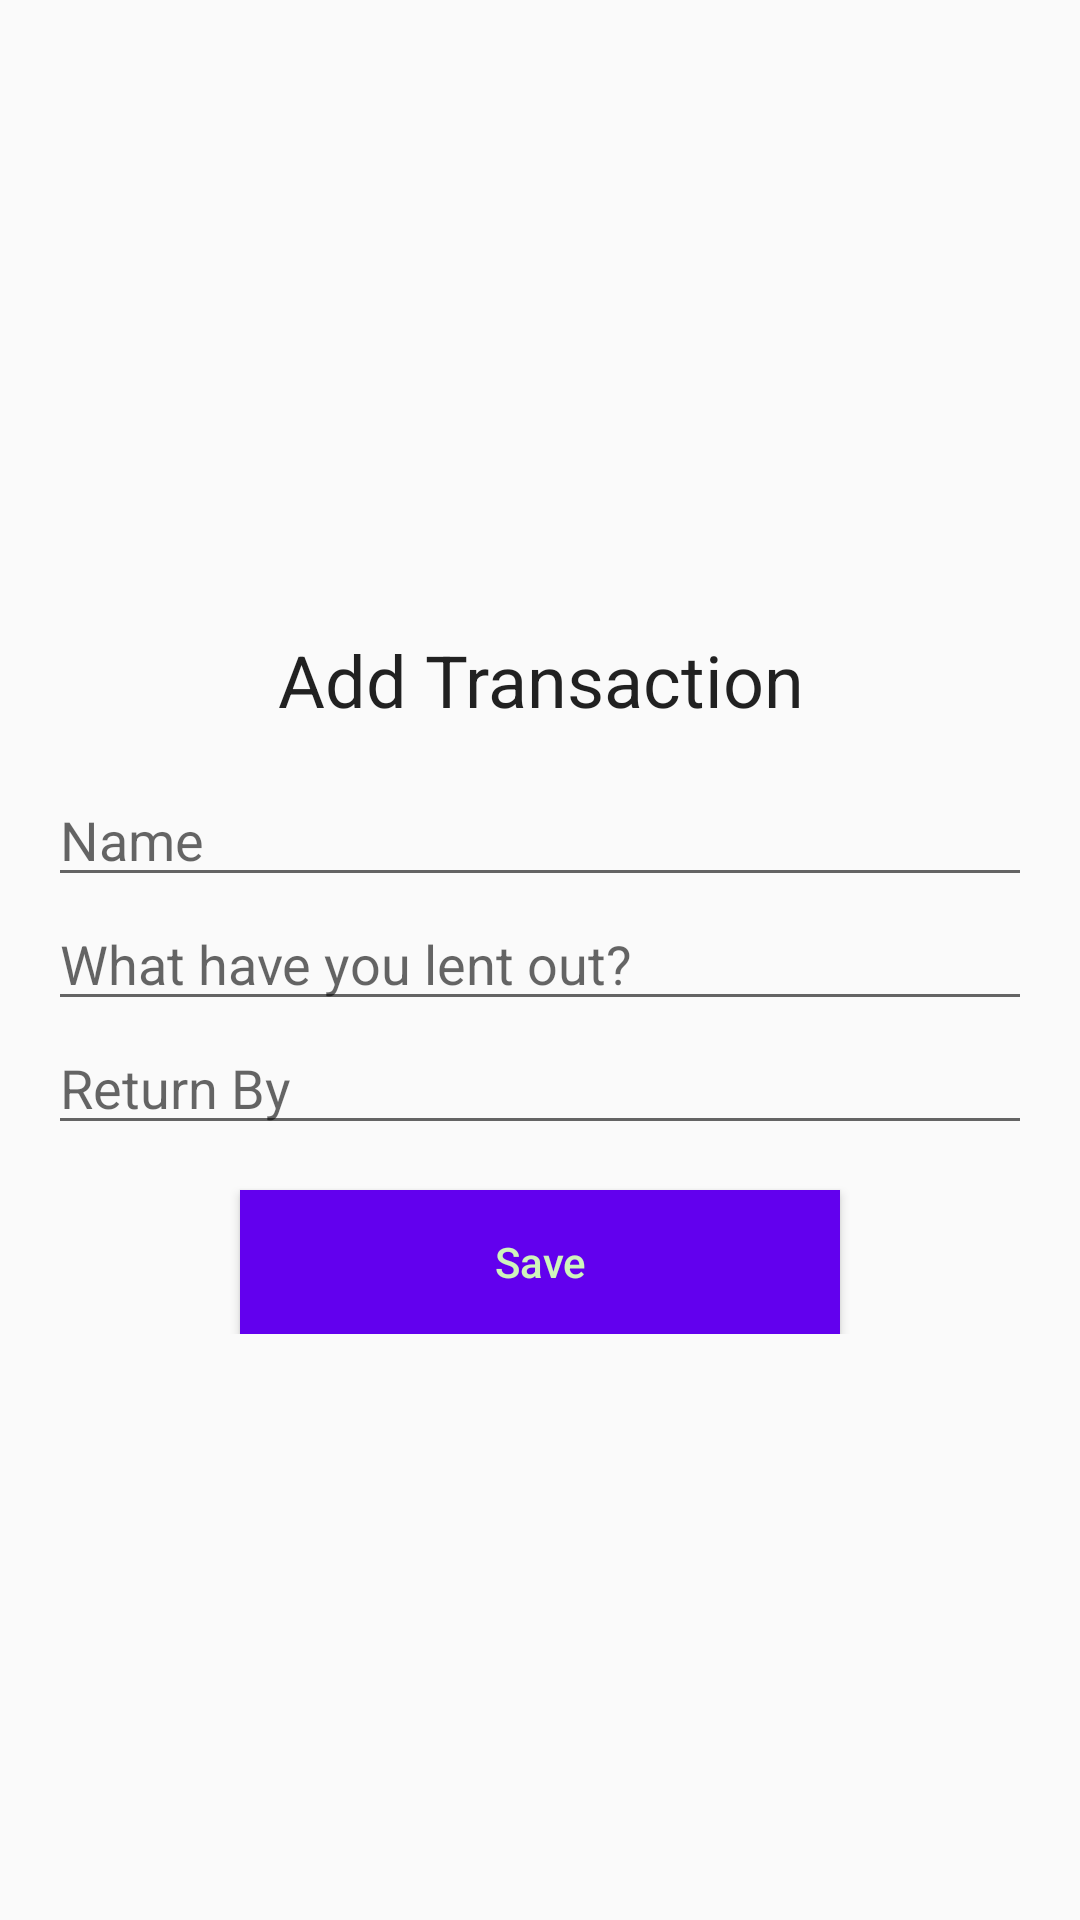

The Android layout XML behind this screen, and the referenced resources:
<!-- AndroidManifest.xml: application theme FullScreen -->
<!-- res/layout/activity_add_transaction.xml -->
<?xml version="1.0" encoding="utf-8"?>
<RelativeLayout xmlns:android="http://schemas.android.com/apk/res/android"
    xmlns:app="http://schemas.android.com/apk/res-auto"
    xmlns:tools="http://schemas.android.com/tools"
    android:layout_width="match_parent"
    android:layout_height="match_parent"
    tools:context=".AddTransaction">

    <LinearLayout
        android:layout_width="match_parent"
        android:layout_height="wrap_content"
        android:layout_centerVertical="true"
        android:orientation="vertical"
        android:padding="16dp">

        <TextView
            android:layout_width="match_parent"
            android:layout_height="wrap_content"
            android:layout_margin="15dp"
            android:text="Add Transaction"
            android:textAlignment="center"
            android:textAppearance="@style/Base.TextAppearance.AppCompat.Headline" />

        <EditText
            android:id="@+id/editTextName"
            android:layout_width="match_parent"
            android:layout_height="wrap_content"
            android:hint="Name" />

        <EditText
            android:id="@+id/editTextAmount"
            android:layout_width="match_parent"
            android:layout_height="wrap_content"
            android:inputType="textMultiLine"
            android:hint="What have you lent out?" />

        <EditText
            android:id="@+id/editTextFinishBy"
            android:layout_width="match_parent"
            android:layout_height="wrap_content"
            android:focusable="false"
            android:inputType="date"
            android:hint="Return By" />

        <Button
            android:id="@+id/button_save"
            android:layout_width="200dp"
            android:layout_height="wrap_content"
            android:layout_gravity="center_horizontal"
            android:layout_marginTop="15dp"
            android:background="@color/colorPrimary"
            android:text="Save"
            android:textAllCaps="false"
            android:textColor="#cff5bc" />

    </LinearLayout>

</RelativeLayout>
<!-- resources referenced by this layout -->
<resources>
  <style name="FullScreen" parent="@style/Theme.AppCompat.Light.NoActionBar">
          <item name="windowNoTitle">true</item>
          <item name="windowActionBar">false</item>
      </style>
  <!-- not gathered from this repository: default colours our renderer supplied (Android Studio template values) -->
  <color name="colorPrimary">#FF6200EE</color>
</resources>
